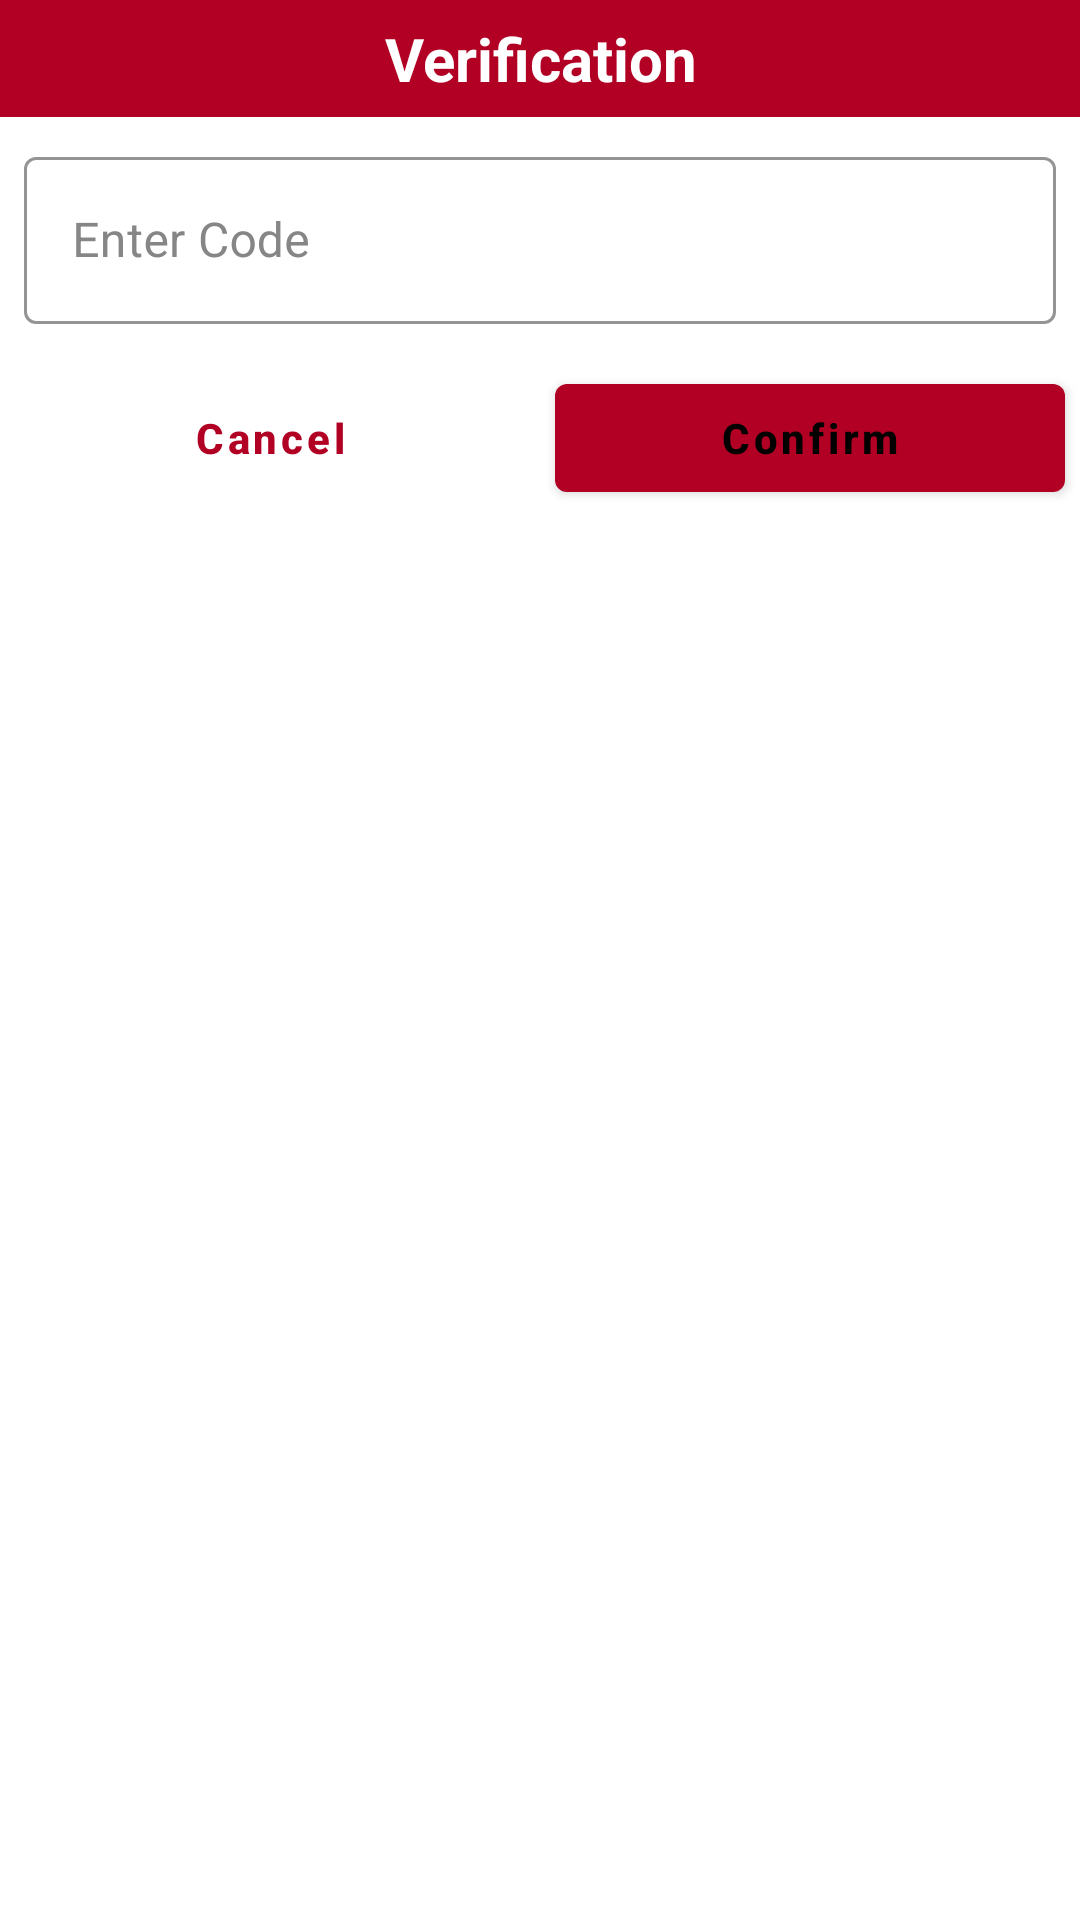

Write the Android layout XML for this screen, with the resource values it uses.
<!-- AndroidManifest.xml: application theme Theme.Zavaly -->
<!-- res/layout/verify_phone_dialog.xml -->
<?xml version="1.0" encoding="utf-8"?>
<LinearLayout xmlns:android="http://schemas.android.com/apk/res/android"
    xmlns:app="http://schemas.android.com/apk/res-auto"
    android:layout_width="300dp"
    android:layout_height="200dp"
    android:orientation="vertical">


    <TextView
        android:layout_width="match_parent"
        android:layout_height="wrap_content"
        android:background="@color/primary_varient"
        android:gravity="center"
        android:padding="6dp"
        android:text="Verification"
        android:textColor="@color/white"
        android:textSize="20sp"
        android:textStyle="bold" />

    <com.google.android.material.textfield.TextInputLayout
        style="@style/TextInputLayout"
        android:layout_width="match_parent"
        android:layout_height="wrap_content"
        android:layout_margin="8dp"
        android:hint="Enter Code"
        android:theme="@style/Widget.MaterialComponents.TextInputEditText.Outlined"
        app:endIconMode="clear_text">

        <com.google.android.material.textfield.TextInputEditText
            android:id="@+id/verifyDialogEdt"
            android:layout_width="match_parent"
            android:layout_height="wrap_content"
            android:inputType="number" />

    </com.google.android.material.textfield.TextInputLayout>


    <LinearLayout
        android:layout_width="match_parent"
        android:layout_height="wrap_content"
        android:layout_marginTop="6dp"
        android:orientation="horizontal">

        <com.google.android.material.button.MaterialButton
            android:id="@+id/dialog_cancel"
            android:layout_width="match_parent"
            android:layout_height="wrap_content"
            android:layout_marginStart="@dimen/five"
            android:layout_marginEnd="@dimen/five"
            android:layout_weight="1"
            android:background="?selectableItemBackground"
            android:text="Cancel"
            android:textAllCaps="false"
            android:textColor="@color/primary_varient"
            android:textStyle="bold" />

        <com.google.android.material.button.MaterialButton
            android:id="@+id/dialog_enter"
            style="@style/ButtonStyle"
            android:layout_width="match_parent"
            android:layout_height="wrap_content"
            android:layout_marginStart="@dimen/five"
            android:layout_marginEnd="@dimen/five"
            android:layout_weight="1"
            android:text="Confirm" />

    </LinearLayout>


</LinearLayout>
<!-- resources referenced by this layout -->
<resources>
  <color name="primary_varient">#b10024</color>
  <color name="white">#FFFFFFFF</color>
  <dimen name="five">5dp</dimen>
  <style name="ButtonStyle" parent="Widget.MaterialComponents.Button">
          <item name="backgroundTint">@color/primary_varient</item>
          <item name="rippleColor">@color/primary_text_color</item>
          <item name="android:textColor">@color/secondary_text_color</item>
          <item name="android:textAllCaps">false</item>
          <item name="android:textStyle">bold</item>
      </style>
  <style name="TextInputLayout" parent="Widget.MaterialComponents.TextInputLayout.OutlinedBox">
          <item name="android:radius">15dp</item>
          <item name="colorControlActivated">@color/primary_varient</item>
          <item name="android:textCursorDrawable">@color/primary_varient</item>
          <item name="android:textColor">@color/primary_text_color</item>
          <item name="boxStrokeColor">@color/primary_varient</item>
          <item name="boxStrokeWidth">1dp</item>
          <item name="hintTextColor">@color/accent_off_black</item>
          <item name="android:textColorHint">@color/accent_off_black</item>
          <item name="passwordToggleTint">@color/primary_varient</item>
          <item name="startIconTint">@null</item>
          <item name="endIconMode">@null</item>
      </style>
  <style name="Widget.MaterialComponents.TextInputEditText.Outlined" parent="">
          <item name="colorControlActivated">@color/primary_varient</item>
      </style>
  <style name="Theme.Zavaly" parent="Theme.MaterialComponents.DayNight.NoActionBar">
          
          <item name="colorPrimary">@color/primary</item>
          <item name="colorPrimaryVariant">@color/primary_varient</item>
          <item name="colorOnPrimary">@color/black</item>
          
          <item name="colorSecondary">@color/secondary</item>
          <item name="colorSecondaryVariant">@color/secondary_varient</item>
          <item name="colorOnSecondary">@color/white</item>
          
          <item name="android:statusBarColor" tools:targetApi="l">?attr/colorPrimaryVariant</item>
          
  
          <item name="android:windowAnimationStyle">@style/CustomTransition</item>
          <item name="colorControlActivated">@color/primary_varient</item>
      </style>
  <color name="accent_off_black">#868686</color>
  <color name="primary">#eb244b</color>
  <color name="black">#FF000000</color>
  <color name="secondary">#ffa204</color>
  <color name="secondary_varient">#c67300</color>
  <style name="CustomTransition" parent="@android:style/Animation.Activity">
          <item name="android:activityOpenEnterAnimation">@anim/slide_in_right</item>
          <item name="android:activityOpenExitAnimation">@anim/slide_out_left</item>
          <item name="android:activityCloseEnterAnimation">@anim/slide_in_left</item>
          <item name="android:activityCloseExitAnimation">@anim/slide_out_right</item>
      </style>
</resources>
